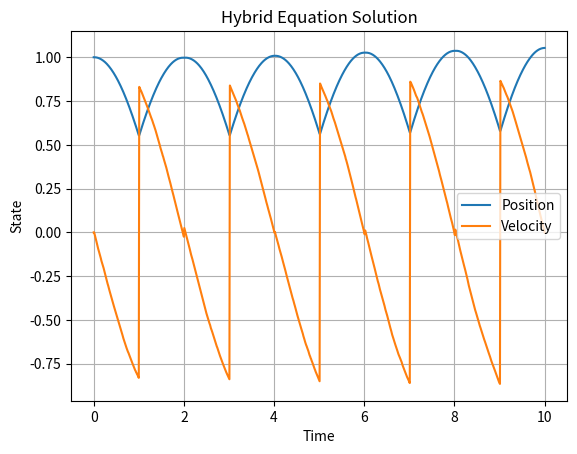
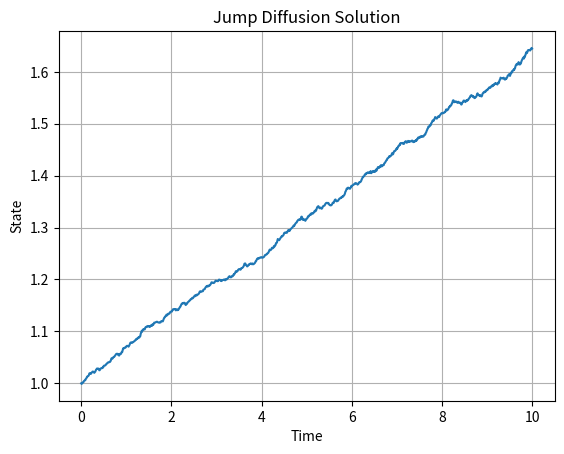
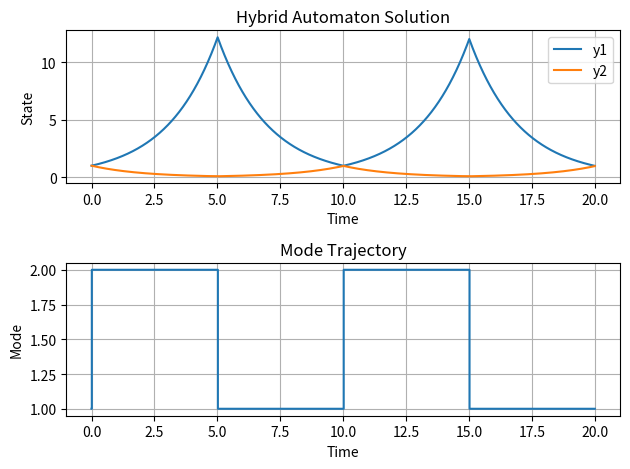

Write the Python code that produced these figures, in order.
import numpy as np
import matplotlib.pyplot as plt

# Decorator for a single step
def step(func):
    def wrapper(*args, **kwargs):
        return func(*args, **kwargs)
    return wrapper

# Hybrid Equations (Continuous and Discrete Dynamics)
class HybridEquation:
    def __init__(self, f_continuous, g_stochastic, jump_condition, jump_map, y0, t0, t1, dt, noise_intensity):
        self.f_continuous = f_continuous  # Continuous part
        self.g_stochastic = g_stochastic  # Stochastic part
        self.jump_condition = jump_condition  # Condition for jumps
        self.jump_map = jump_map  # Mapping for jumps
        self.y = y0
        self.t = t0
        self.t1 = t1
        self.dt = dt
        self.noise_intensity = noise_intensity
        self.steps = int((t1 - t0) / dt)
        self.trajectory = [y0]
        self.time = [t0]
    
    @step
    def euler_maruyama_step(self, y, dt):
        noise = self.noise_intensity * np.sqrt(dt) * np.random.normal(size=y.shape)
        return y + self.f_continuous(y) * dt + self.g_stochastic(y) * noise
    
    def solve(self):
        for _ in range(self.steps):
            if self.jump_condition(self.y, self.t):
                self.y = self.jump_map(self.y, self.t)
            else:
                self.y = self.euler_maruyama_step(self.y, self.dt)
            self.t += self.dt
            self.trajectory.append(self.y)
            self.time.append(self.t)
        return np.array(self.time), np.array(self.trajectory)

# Example usage within a library
def example_usage():
    # Define continuous, stochastic parts and jump conditions/maps
    def f_continuous(y):
        return np.array([y[1], -y[0]])
    
    def g_stochastic(y):
        return np.array([0.0, 0.1])
    
    def jump_condition(y, t):
        return t % 1.0 < 1e-2  # Jump every 1 time unit
    
    def jump_map(y, t):
        return np.array([y[0], -y[1]])  # Simple jump: invert velocity
    
    # Initial conditions
    y0 = np.array([1.0, 0.0])
    t0 = 0.0
    t1 = 10.0
    dt = 0.01
    noise_intensity = 0.1
    
    # Create Hybrid Equation solver
    hybrid_solver = HybridEquation(f_continuous, g_stochastic, jump_condition, jump_map, y0, t0, t1, dt, noise_intensity)
    
    # Solve Hybrid Equation
    time, trajectory = hybrid_solver.solve()
    
    return time, trajectory

# Functions to process and visualize the results
def process_hybrid_solution(time, trajectory):
    # Basic statistics or analysis can be added here
    return time, trajectory

def plot_hybrid_solution(time, trajectory):
    plt.figure()
    plt.plot(time, trajectory[:, 0], label='Position')
    plt.plot(time, trajectory[:, 1], label='Velocity')
    plt.title('Hybrid Equation Solution')
    plt.xlabel('Time')
    plt.ylabel('State')
    plt.legend()
    plt.grid(True)
    plt.show()

# Example usage
if __name__ == "__main__":
    time, trajectory = example_usage()
    
    # Process results
    processed_time, processed_trajectory = process_hybrid_solution(time, trajectory)
    
    # Plot results
    plot_hybrid_solution(processed_time, processed_trajectory)


import numpy as np
import matplotlib.pyplot as plt

# Decorator for a single step
def step(func):
    def wrapper(*args, **kwargs):
        return func(*args, **kwargs)
    return wrapper

# Jump Diffusion Solver
class JumpDiffusion:
    def __init__(self, f, g, jump_intensity, jump_size, y0, t0, t1, dt, noise_intensity):
        self.f = f  # Continuous part
        self.g = g  # Stochastic part
        self.jump_intensity = jump_intensity  # Intensity (rate) of the jump process (lambda)
        self.jump_size = jump_size  # Function to determine the size of jumps
        self.y = y0
        self.t = t0
        self.t1 = t1
        self.dt = dt
        self.noise_intensity = noise_intensity
        self.steps = int((t1 - t0) / dt)
        self.trajectory = [y0]
        self.time = [t0]
    
    @step
    def euler_maruyama_step(self, y, dt):
        noise = self.noise_intensity * np.sqrt(dt) * np.random.normal(size=y.shape)
        return y + self.f(y) * dt + self.g(y) * noise
    
    @step
    def apply_jump(self, y):
        if np.random.uniform() < self.jump_intensity * self.dt:
            return y + self.jump_size(y)
        return y
    
    def solve(self):
        for _ in range(self.steps):
            self.y = self.euler_maruyama_step(self.y, self.dt)
            self.y = self.apply_jump(self.y)
            self.t += self.dt
            self.trajectory.append(self.y)
            self.time.append(self.t)
        return np.array(self.time), np.array(self.trajectory)

# Example usage within a library
def example_usage():
    # Define continuous, stochastic parts, and jump size function
    def f(y):
        return np.array([0.05 * y[0]])
    
    def g(y):
        return np.array([0.1 * y[0]])
    
    def jump_size(y):
        return np.array([0.5 * y[0]])
    
    # Initial conditions
    y0 = np.array([1.0])
    t0 = 0.0
    t1 = 10.0
    dt = 0.01
    noise_intensity = 0.1
    jump_intensity = 0.1  # Lambda (rate of jumps)
    
    # Create Jump Diffusion solver
    jump_diffusion_solver = JumpDiffusion(f, g, jump_intensity, jump_size, y0, t0, t1, dt, noise_intensity)
    
    # Solve Jump Diffusion
    time, trajectory = jump_diffusion_solver.solve()
    
    return time, trajectory

# Functions to process and visualize the results
def process_jump_diffusion_solution(time, trajectory):
    # Basic statistics or analysis can be added here
    return time, trajectory

def plot_jump_diffusion_solution(time, trajectory):
    plt.figure()
    plt.plot(time, trajectory)
    plt.title('Jump Diffusion Solution')
    plt.xlabel('Time')
    plt.ylabel('State')
    plt.grid(True)
    plt.show()

# Example usage
if __name__ == "__main__":
    time, trajectory = example_usage()
    
    # Process results
    processed_time, processed_trajectory = process_jump_diffusion_solution(time, trajectory)
    
    # Plot results
    plot_jump_diffusion_solution(processed_time, processed_trajectory)

class HybridAutomaton:
    def __init__(self, f1, f2, switch_condition, y0, mode0, t0, t1, dt):
        self.f1 = f1  # Continuous part for mode 1
        self.f2 = f2  # Continuous part for mode 2
        self.switch_condition = switch_condition  # Condition for switching modes
        self.y = y0
        self.mode = mode0
        self.t = t0
        self.t1 = t1
        self.dt = dt
        self.steps = int((t1 - t0) / dt)
        self.trajectory = [y0]
        self.mode_trajectory = [mode0]
        self.time = [t0]
    
    @step
    def euler_step(self, y, f, dt):
        return y + f(y) * dt
    
    def solve(self):
        for _ in range(self.steps):
            if self.switch_condition(self.y, self.t, self.mode):
                self.mode = 1 if self.mode == 2 else 2  # Toggle mode between 1 and 2
            f = self.f1 if self.mode == 1 else self.f2
            self.y = self.euler_step(self.y, f, self.dt)
            self.t += self.dt
            self.trajectory.append(self.y)
            self.mode_trajectory.append(self.mode)
            self.time.append(self.t)
        return np.array(self.time), np.array(self.trajectory), np.array(self.mode_trajectory)

# Example usage within a library
def example_usage():
    # Define continuous parts for mode 1 and mode 2
    def f1(y):
        return np.array([-0.5 * y[0], 0.5 * y[1]])
    
    def f2(y):
        return np.array([0.5 * y[0], -0.5 * y[1]])
    
    def switch_condition(y, t, mode):
        return t % 5 < 1e-2  # Switch modes every 5 time units
    
    # Initial conditions
    y0 = np.array([1.0, 1.0])
    mode0 = 1
    t0 = 0.0
    t1 = 20.0
    dt = 0.01
    
    # Create Hybrid Automaton solver
    hybrid_automaton_solver = HybridAutomaton(f1, f2, switch_condition, y0, mode0, t0, t1, dt)
    
    # Solve Hybrid Automaton
    time, trajectory, mode_trajectory = hybrid_automaton_solver.solve()
    
    return time, trajectory, mode_trajectory

# Functions to process and visualize the results
def process_hybrid_automaton_solution(time, trajectory, mode_trajectory):
    # Basic statistics or analysis can be added here
    return time, trajectory, mode_trajectory

def plot_hybrid_automaton_solution(time, trajectory, mode_trajectory):
    plt.figure()
    plt.subplot(2, 1, 1)
    plt.plot(time, trajectory)
    plt.title('Hybrid Automaton Solution')
    plt.xlabel('Time')
    plt.ylabel('State')
    plt.legend(['y1', 'y2'])
    plt.grid(True)
    
    plt.subplot(2, 1, 2)
    plt.step(time, mode_trajectory, where='post')
    plt.title('Mode Trajectory')
    plt.xlabel('Time')
    plt.ylabel('Mode')
    plt.grid(True)
    
    plt.tight_layout()
    plt.show()

# Example usage
if __name__ == "__main__":
    time, trajectory, mode_trajectory = example_usage()
    
    # Process results
    processed_time, processed_trajectory, processed_mode_trajectory = process_hybrid_automaton_solution(time, trajectory, mode_trajectory)
    
    # Plot results
    plot_hybrid_automaton_solution(processed_time, processed_trajectory, processed_mode_trajectory)
